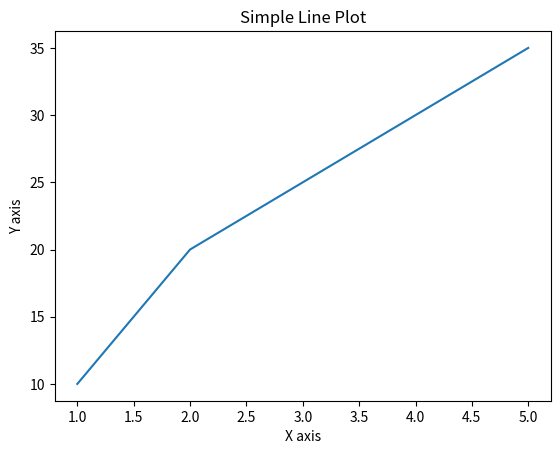

Write the Python code that produced this figure.
# Let's start with a simple Python example in Google Colab
print("Hello, PhD4MOZ class!")

x = 10
y = 20
print(f"The sum of {x} and {y} is: {x + y}")

# Python example: Creating a DataFrame
import pandas as pd

data = {'Name': ['John', 'Jane', 'Alice', 'Bob'],
        'Age': [23, 25, 30, 35]}
df_python = pd.DataFrame(data)
print("Python DataFrame:")
print(df_python)

# Python example: Basic conditional statement
x = 15
if x > 10:
    print(f"{x} is greater than 10")
else:
    print(f"{x} is not greater than 10")

# Python example: Plotting with matplotlib
import matplotlib.pyplot as plt

x = [1, 2, 3, 4, 5]
y = [10, 20, 25, 30, 35]
plt.plot(x, y)
plt.title("Simple Line Plot")
plt.xlabel("X axis")
plt.ylabel("Y axis")
plt.show()